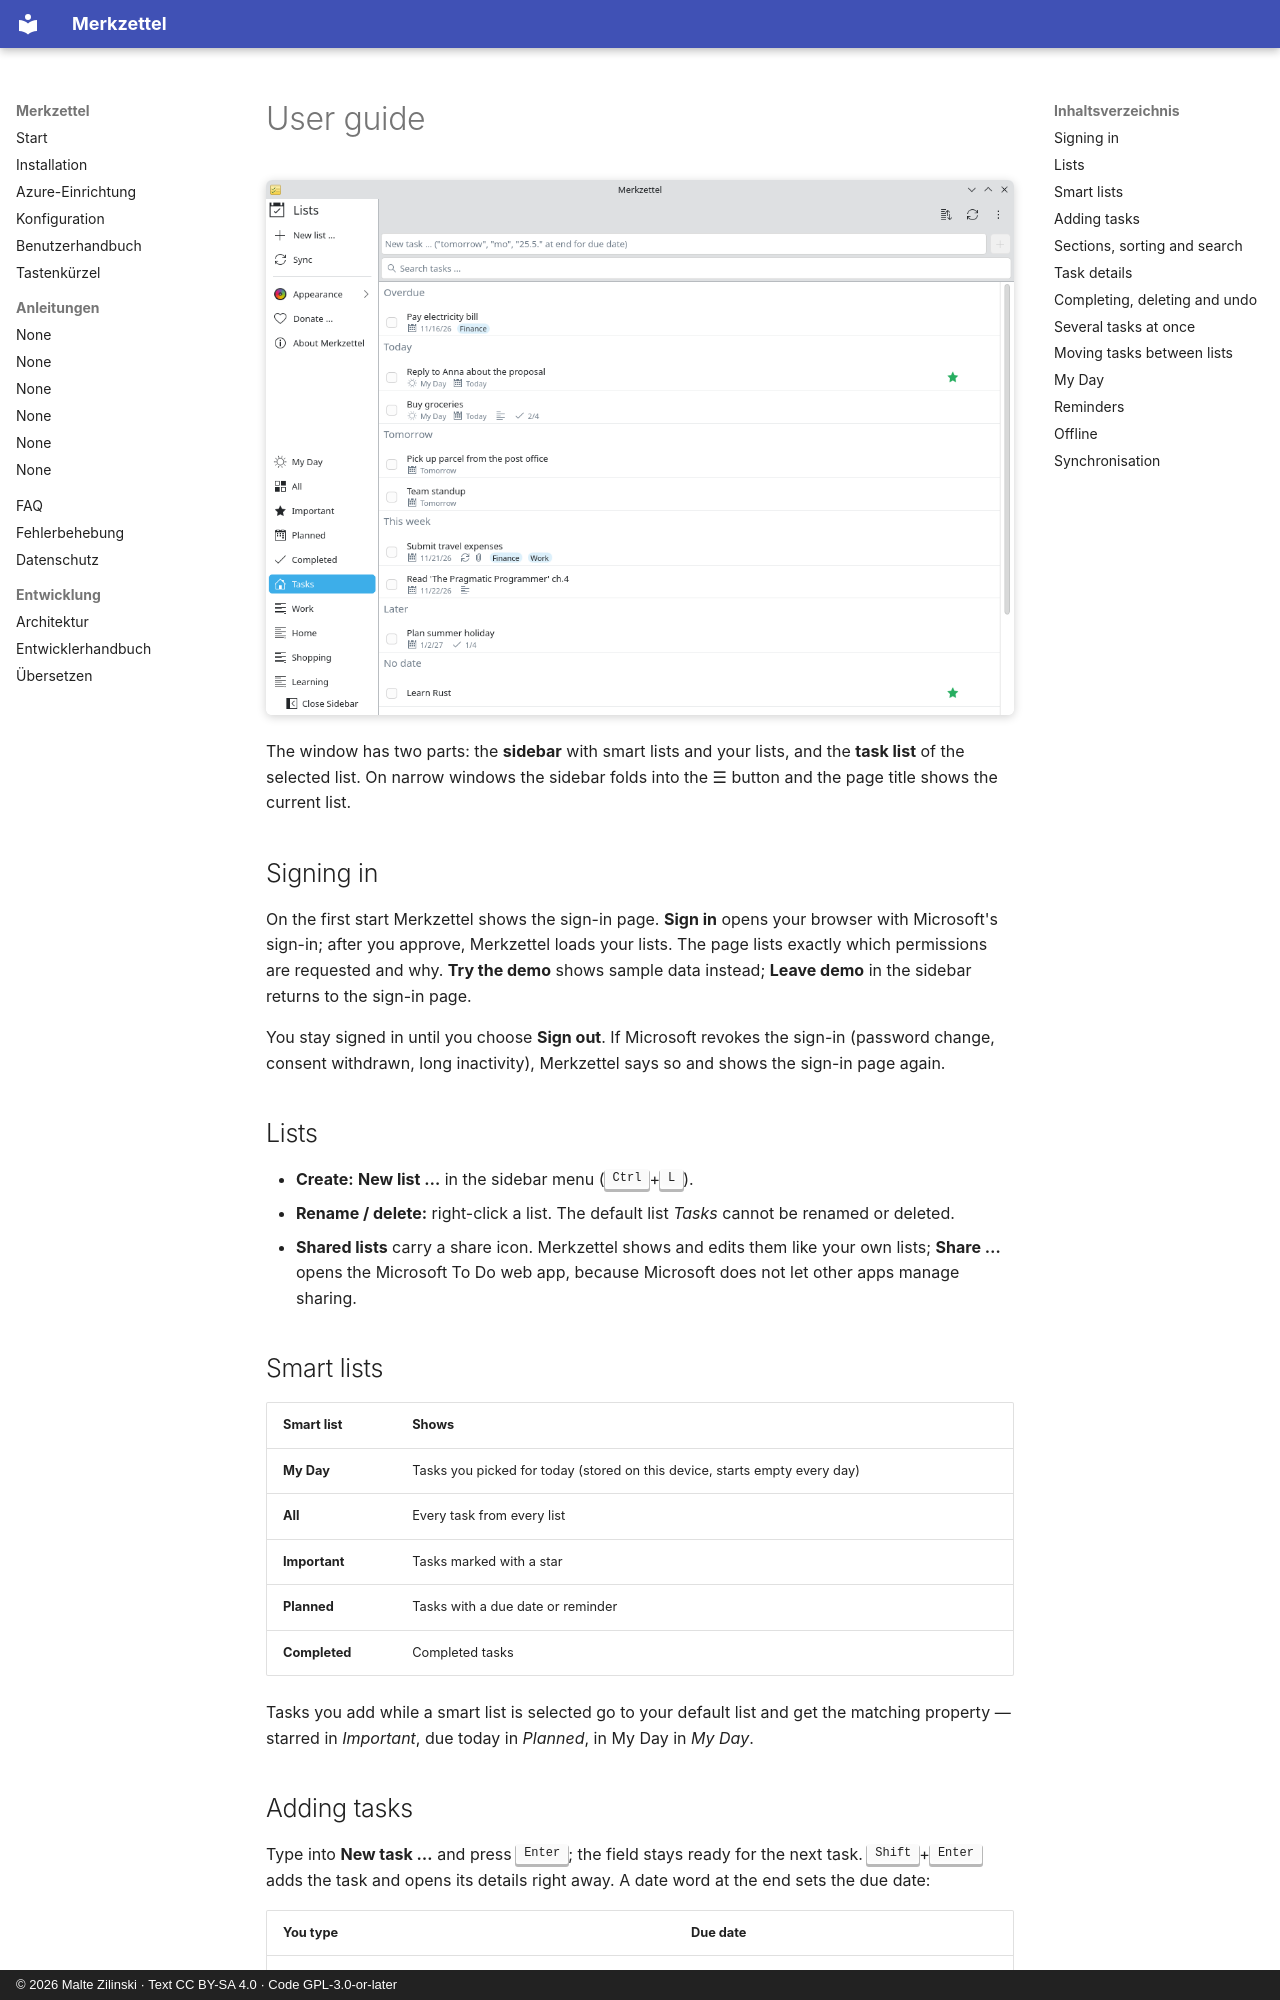

repository: mzilinski/merkzettel · page: en/user-guide/index.html · generator: mkdocs · copyright: © 2026 Malte Zilinski · Text CC BY-SA 4.0 · Code GPL-3.0-or-later

# User guide

![Merkzettel with lists on the left and tasks on the right](../assets/screenshots/en/tasks-light.png#only-light){ .screenshot }
![Merkzettel with lists on the left and tasks on the right](../assets/screenshots/en/tasks-dark.png#only-dark){ .screenshot }

The window has two parts: the **sidebar** with smart lists and your lists, and
the **task list** of the selected list. On narrow windows the sidebar folds
into the ☰ button and the page title shows the current list.

## Signing in

On the first start Merkzettel shows the sign-in page. **Sign in** opens your
browser with Microsoft's sign-in; after you approve, Merkzettel loads your
lists. The page lists exactly which permissions are requested and why.
**Try the demo** shows sample data instead; **Leave demo** in the sidebar
returns to the sign-in page.

You stay signed in until you choose **Sign out**. If Microsoft revokes the
sign-in (password change, consent withdrawn, long inactivity), Merkzettel
says so and shows the sign-in page again.

## Lists

- **Create:** **New list …** in the sidebar menu (<kbd>Ctrl</kbd>+<kbd>L</kbd>).
- **Rename / delete:** right-click a list. The default list *Tasks* cannot be
  renamed or deleted.
- **Shared lists** carry a share icon. Merkzettel shows and edits them like
  your own lists; **Share …** opens the Microsoft To Do web app, because
  Microsoft does not let other apps manage sharing.
